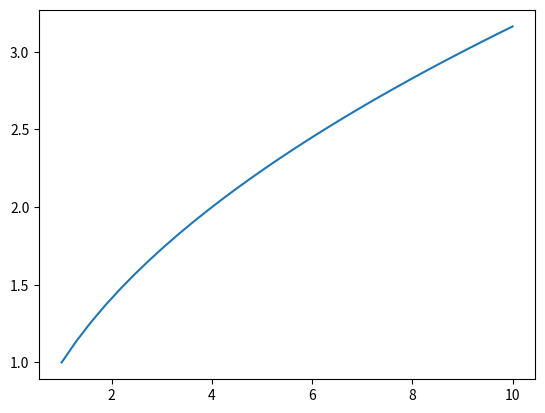

Recreate this plot in Python.
import matplotlib.pyplot as plt
import numpy as np

x = np.linspace(1,10,32)
y = np.sqrt(x)

plt.plot(x,y)
plt.show()